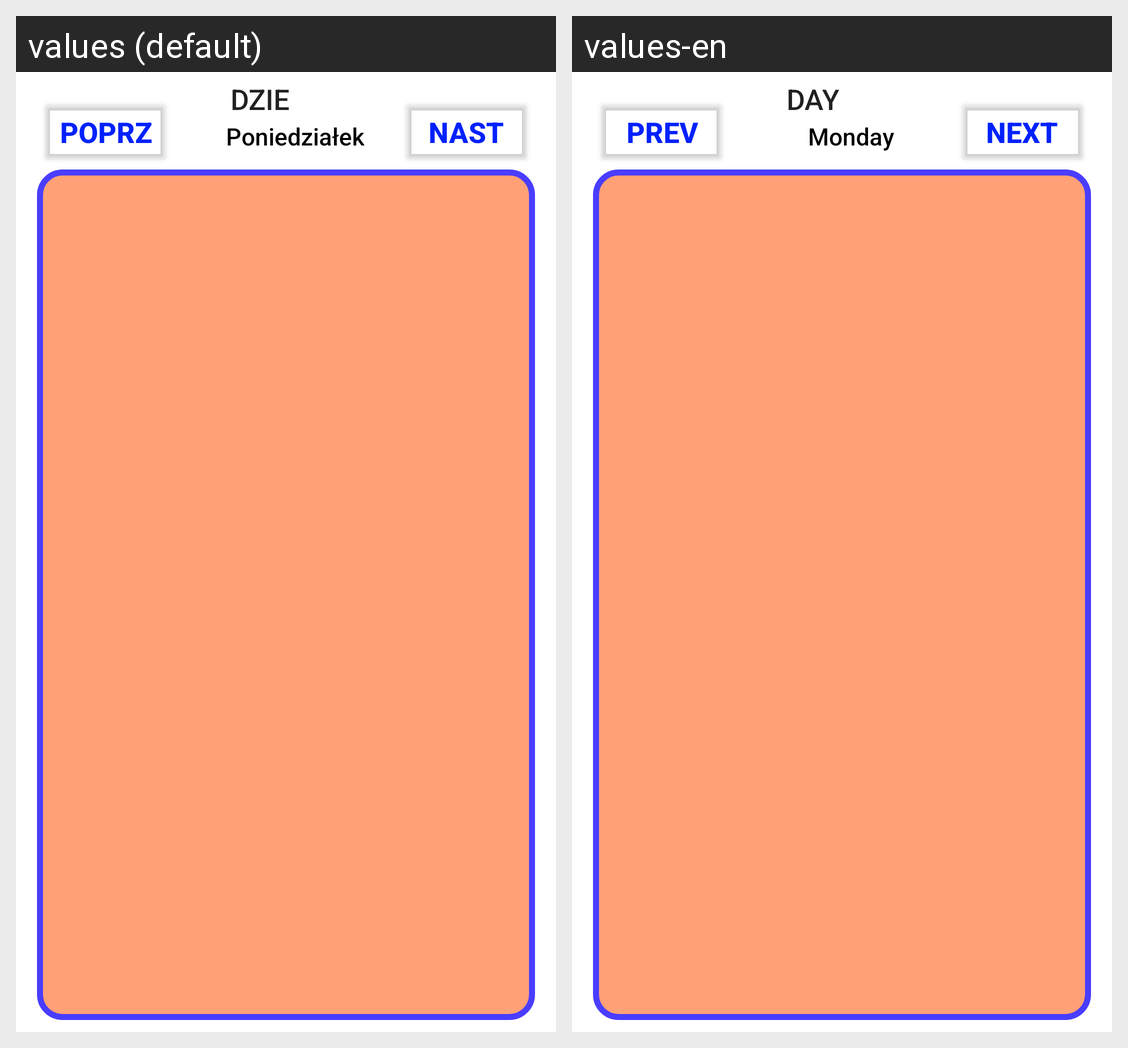

The same Android screen rendered under two of its app's locales, left to right. List the strings drawn on it with the default value and each locale's translation.
Android screen res/layout/task_list_fragment.xml rendered under 2 locales, left to right: values (default), values-en. Device: Nexus 5 (rendered at 1080×1920; each locale shown at half size, 540×960, under a caption strip naming it); theme Theme.TODOListExtended.
Strings drawn on this screen, with the default value and each locale's value (text and hints the layout hard-codes, and strings that could not be matched under every locale, appear in the picture but are not listed):

prev
  values: Poprz
  values-en: Prev

next
  values: Nast
  values-en: Next

day
  values: DZIEŃ
  values-en: DAY

monday
  values: Poniedziałek
  values-en: Monday
